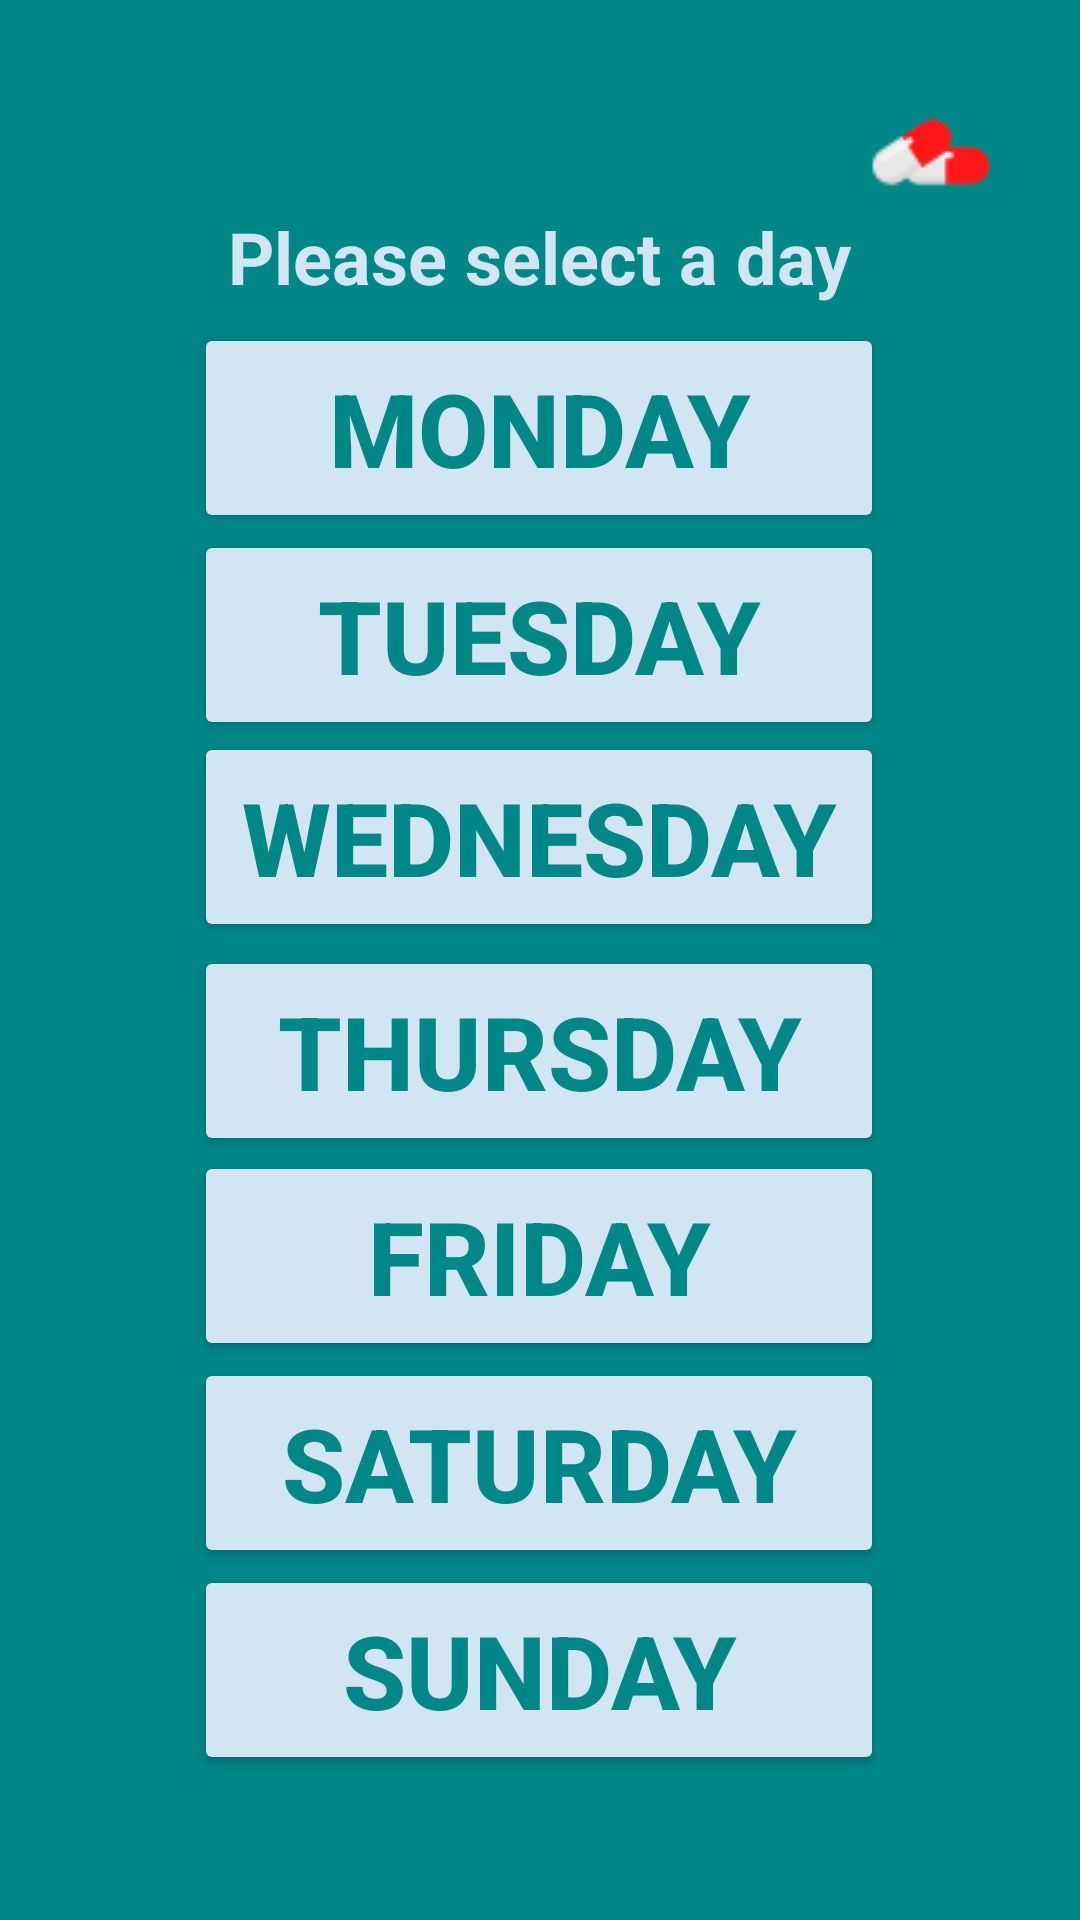

The Android layout XML behind this screen, and the referenced resources:
<!-- AndroidManifest.xml: application theme Theme.DosItProjekt -->
<!-- res/layout/activity_main.xml -->
<?xml version="1.0" encoding="utf-8"?>
<androidx.constraintlayout.widget.ConstraintLayout xmlns:android="http://schemas.android.com/apk/res/android"
    xmlns:app="http://schemas.android.com/apk/res-auto"
    xmlns:tools="http://schemas.android.com/tools"
    android:layout_width="match_parent"
    android:layout_height="match_parent"
    android:background="@color/green"
    tools:context=".MainActivity">

    <Button
        android:id="@+id/monday"
        android:layout_width="230dp"
        android:layout_height="70dp"
        android:backgroundTint="@color/white2"
        android:text="Monday"
        android:textColor="@color/green"
        android:textSize="34sp"
        android:textStyle="bold"
        app:layout_constraintBottom_toBottomOf="parent"
        app:layout_constraintEnd_toEndOf="parent"
        app:layout_constraintHorizontal_bias="0.497"
        app:layout_constraintStart_toStartOf="parent"
        app:layout_constraintTop_toTopOf="parent"
        app:layout_constraintVertical_bias="0.189" />

    <Button
        android:id="@+id/tuesday"
        android:layout_width="230dp"
        android:layout_height="70dp"
        android:backgroundTint="@color/white2"
        android:text="Tuesday"
        android:textColor="@color/green"
        android:textSize="34sp"
        android:textStyle="bold"
        app:layout_constraintBottom_toBottomOf="parent"
        app:layout_constraintEnd_toEndOf="parent"
        app:layout_constraintHorizontal_bias="0.497"
        app:layout_constraintStart_toStartOf="parent"
        app:layout_constraintTop_toTopOf="parent"
        app:layout_constraintVertical_bias="0.31" />

    <Button
        android:id="@+id/thursday"
        android:layout_width="230dp"
        android:layout_height="70dp"
        android:backgroundTint="@color/white2"
        android:text="Thursday"
        android:textColor="@color/green"
        android:textSize="34sp"
        android:textStyle="bold"
        app:layout_constraintBottom_toBottomOf="parent"
        app:layout_constraintEnd_toEndOf="parent"
        app:layout_constraintHorizontal_bias="0.497"
        app:layout_constraintStart_toStartOf="parent"
        app:layout_constraintTop_toTopOf="parent"
        app:layout_constraintVertical_bias="0.553" />

    <Button
        android:id="@+id/friday"
        android:layout_width="230dp"
        android:layout_height="70dp"
        android:backgroundTint="@color/white2"
        android:text="Friday"
        android:textColor="@color/green"
        android:textSize="34sp"
        android:textStyle="bold"
        app:layout_constraintBottom_toBottomOf="parent"
        app:layout_constraintEnd_toEndOf="parent"
        app:layout_constraintHorizontal_bias="0.497"
        app:layout_constraintStart_toStartOf="parent"
        app:layout_constraintTop_toTopOf="parent"
        app:layout_constraintVertical_bias="0.673" />

    <Button
        android:id="@+id/saturday"
        android:layout_width="230dp"
        android:layout_height="70dp"
        android:backgroundTint="@color/white2"
        android:text="Saturday"
        android:textColor="@color/green"
        android:textSize="34sp"
        android:textStyle="bold"
        app:layout_constraintBottom_toBottomOf="parent"
        app:layout_constraintEnd_toEndOf="parent"
        app:layout_constraintHorizontal_bias="0.497"
        app:layout_constraintStart_toStartOf="parent"
        app:layout_constraintTop_toTopOf="parent"
        app:layout_constraintVertical_bias="0.794" />

    <Button
        android:id="@+id/sunday"
        android:layout_width="230dp"
        android:layout_height="70dp"
        android:backgroundTint="@color/white2"
        android:text="Sunday"
        android:textColor="@color/green"
        android:textSize="34sp"
        android:textStyle="bold"
        app:layout_constraintBottom_toBottomOf="parent"
        app:layout_constraintEnd_toEndOf="parent"
        app:layout_constraintHorizontal_bias="0.497"
        app:layout_constraintStart_toStartOf="parent"
        app:layout_constraintTop_toTopOf="parent"
        app:layout_constraintVertical_bias="0.915" />

    <Button
        android:id="@+id/wednesday"
        android:layout_width="230dp"
        android:layout_height="70dp"
        android:backgroundTint="@color/white2"
        android:text="Wednesday"
        android:textColor="@color/green"
        android:textSize="34sp"
        android:textStyle="bold"
        app:layout_constraintBottom_toBottomOf="parent"
        app:layout_constraintEnd_toEndOf="parent"
        app:layout_constraintHorizontal_bias="0.497"
        app:layout_constraintStart_toStartOf="parent"
        app:layout_constraintTop_toTopOf="parent"
        app:layout_constraintVertical_bias="0.428" />

    <TextView
        android:id="@+id/SelectADay"
        android:layout_width="wrap_content"
        android:layout_height="wrap_content"
        android:text="@string/please_select_a_day"
        android:textColor="@color/white2"
        android:textSize="24sp"
        android:textStyle="bold"
        app:layout_constraintBottom_toBottomOf="parent"
        app:layout_constraintEnd_toEndOf="parent"
        app:layout_constraintStart_toStartOf="parent"
        app:layout_constraintTop_toTopOf="parent"
        app:layout_constraintVertical_bias="0.114" />

    <ImageView
        android:id="@+id/imageView"
        android:layout_width="wrap_content"
        android:layout_height="wrap_content"
        app:layout_constraintBottom_toBottomOf="parent"
        app:layout_constraintEnd_toEndOf="parent"
        app:layout_constraintHorizontal_bias="1.0"
        app:layout_constraintStart_toStartOf="parent"
        app:layout_constraintTop_toTopOf="parent"
        app:layout_constraintVertical_bias="0.007"
        app:srcCompat="@drawable/dosit4" />

</androidx.constraintlayout.widget.ConstraintLayout>
<!-- resources referenced by this layout -->
<resources>
  <color name="green">#018786</color>
  <color name="white2">#D1E5F4</color>
  <!-- drawable dosit4: png bitmap (drawable, 1482 bytes) -->
  <string name="please_select_a_day">Please select a day</string>
  <style name="Theme.DosItProjekt" parent="Base.Theme.DosItProjekt" />
  <style name="Base.Theme.DosItProjekt" parent="Theme.Material3.DayNight.NoActionBar">
          
          
      </style>
</resources>
